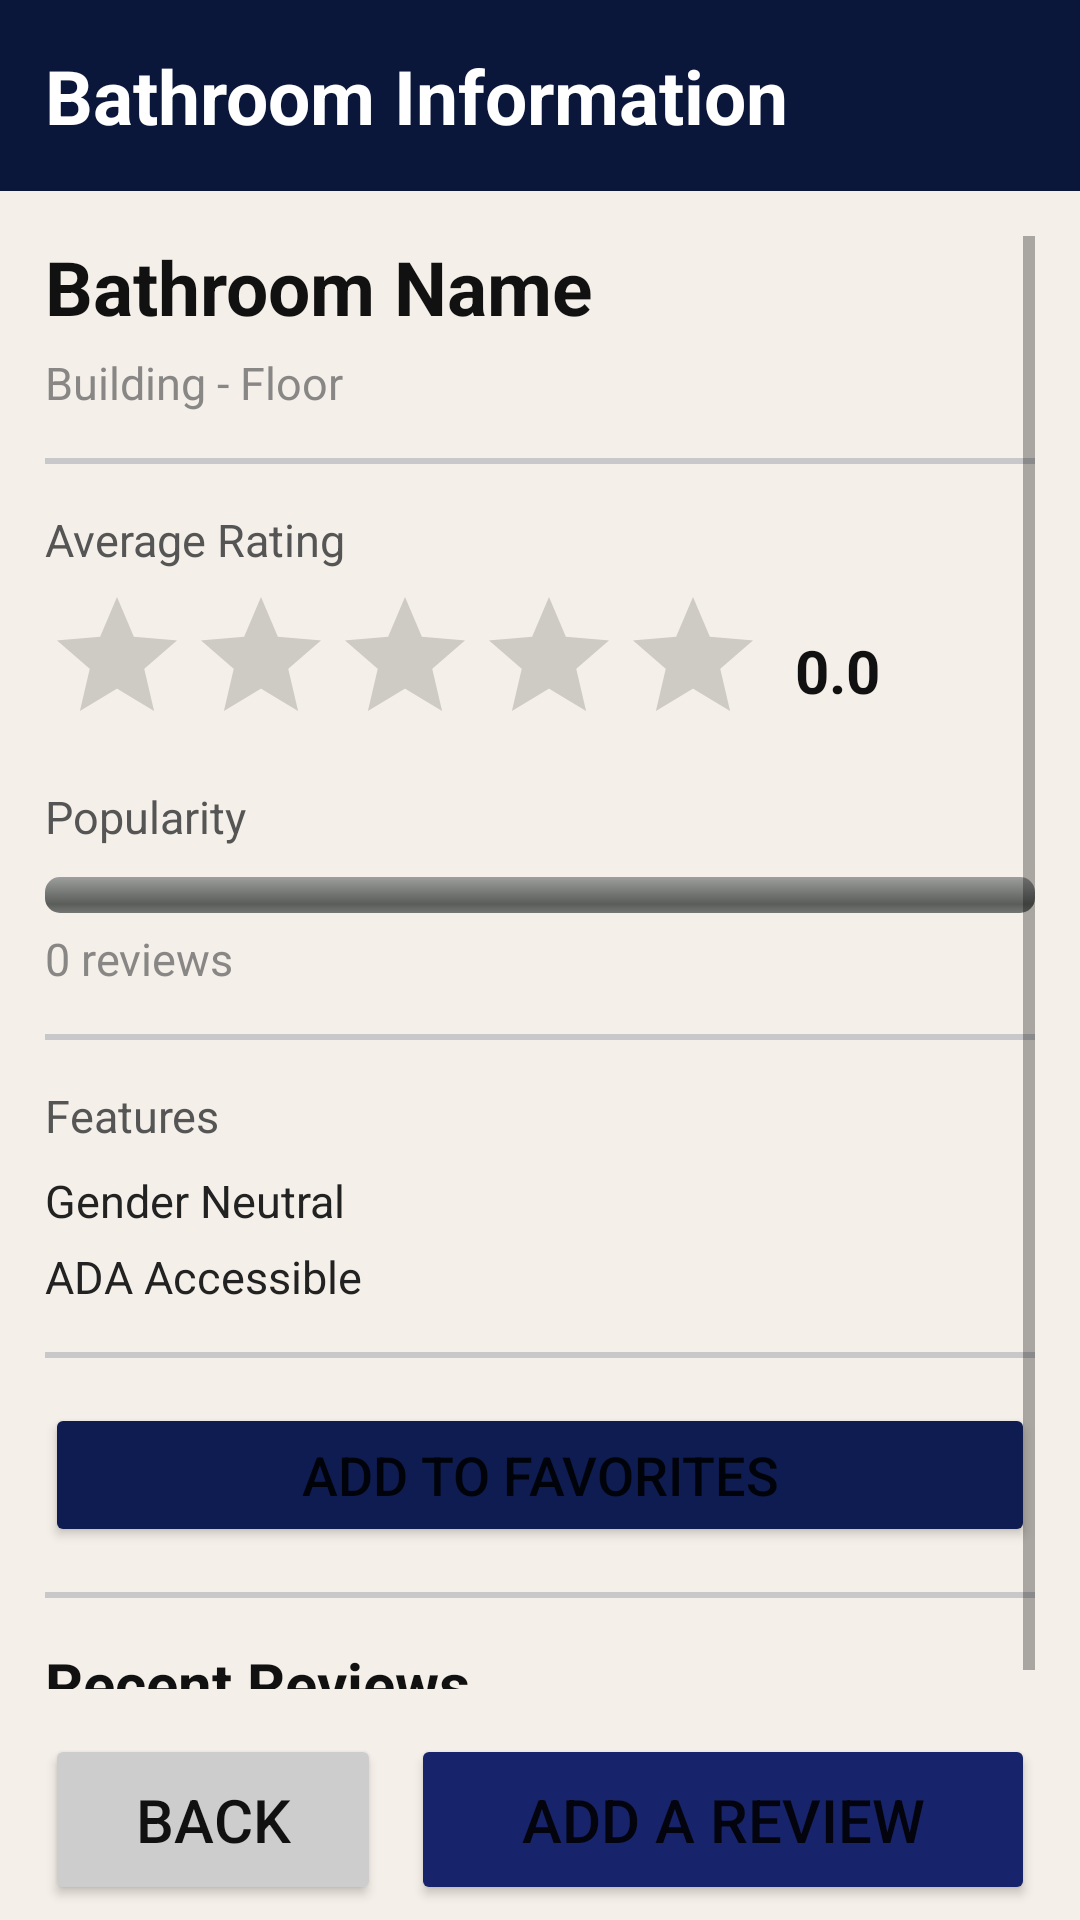

This screen was rendered from an Android layout file. Write that file and the resources it references.
<!-- AndroidManifest.xml: application theme Theme.Dummy -->
<!-- res/layout/activity_bathroom_overview.xml -->
<?xml version="1.0" encoding="utf-8"?>
<RelativeLayout xmlns:android="http://schemas.android.com/apk/res/android"
    xmlns:app="http://schemas.android.com/apk/res-auto"
    android:layout_width="match_parent"
    android:layout_height="match_parent"
    android:background="#F4EFE8"
    android:fitsSystemWindows="true">

    <TextView
        android:id="@+id/overview_bar"
        android:layout_width="match_parent"
        android:layout_height="wrap_content"
        android:background="#0a173b"
        android:text="Bathroom Information"
        android:textColor="#FFF"
        android:textSize="25sp"
        android:textStyle="bold"
        android:padding="15dp" />

    <ScrollView
        android:layout_width="match_parent"
        android:layout_height="match_parent"
        android:layout_below="@id/overview_bar"
        android:layout_above="@id/back_and_add"
        android:padding="15dp">

        <LinearLayout
            android:layout_width="match_parent"
            android:layout_height="wrap_content"
            android:orientation="vertical">

            <TextView
                android:id="@+id/bathroom_name"
                android:layout_width="match_parent"
                android:layout_height="wrap_content"
                android:text="Bathroom Name"
                android:textSize="25sp"
                android:textStyle="bold"
                android:textColor="#111"
                android:layout_marginBottom="5dp" />

            <TextView
                android:id="@+id/building_and_floor"
                android:layout_width="match_parent"
                android:layout_height="wrap_content"
                android:text="Building - Floor"
                android:textSize="15sp"
                android:textColor="#D777"
                android:layout_marginBottom="15dp" />

            <View
                android:layout_width="match_parent"
                android:layout_height="2dp"
                android:background="#5571788F"
                android:layout_marginBottom="15dp" />

            <TextView
                android:layout_width="wrap_content"
                android:layout_height="wrap_content"
                android:text="Average Rating"
                android:textSize="15sp"
                android:textColor="#555"
                android:layout_marginBottom="5dp" />

            <LinearLayout
                android:layout_width="match_parent"
                android:layout_height="wrap_content"
                android:orientation="horizontal"
                android:gravity="center_vertical"
                android:layout_marginBottom="5dp">

                <RatingBar
                    android:id="@+id/rating_bar"
                    android:layout_width="wrap_content"
                    android:layout_height="wrap_content"
                    android:numStars="5"
                    android:stepSize="0.1"
                    android:rating="0"
                    android:isIndicator="true" />

                <TextView
                    android:id="@+id/avg_rating"
                    android:layout_width="wrap_content"
                    android:layout_height="wrap_content"
                    android:text="0.0"
                    android:textSize="20sp"
                    android:textStyle="bold"
                    android:textColor="#111"
                    android:layout_marginStart="10dp" />
            </LinearLayout>
            <TextView
                android:layout_width="wrap_content"
                android:layout_height="wrap_content"
                android:text="Popularity"
                android:textSize="15sp"
                android:textColor="#555"
                android:layout_marginTop="5dp" />
            <ProgressBar
                android:id="@+id/rating_progress_bar"
                style="@android:style/Widget.ProgressBar.Horizontal"
                android:layout_width="match_parent"
                android:layout_height="12dp"
                android:max="100"
                android:progress="0"
                android:layout_marginTop="10dp"
                android:layout_marginBottom="5dp" />

            <TextView
                android:id="@+id/num_reviews"
                android:layout_width="wrap_content"
                android:layout_height="wrap_content"
                android:text="0 reviews"
                android:textSize="15sp"
                android:textColor="#D777"
                android:layout_marginBottom="15dp" />

            <View
                android:layout_width="match_parent"
                android:layout_height="2dp"
                android:background="#5571788F"
                android:layout_marginBottom="15dp" />

            <TextView
                android:layout_width="wrap_content"
                android:layout_height="wrap_content"
                android:text="Features"
                android:textSize="15sp"
                android:textColor="#555"
                android:layout_marginBottom="8dp" />

            <TextView
                android:id="@+id/gender_neutral"
                android:layout_width="wrap_content"
                android:layout_height="wrap_content"
                android:text="Gender Neutral"
                android:textSize="15sp"
                android:textColor="#222"
                android:layout_marginBottom="5dp" />

            <TextView
                android:id="@+id/ada_accessible"
                android:layout_width="wrap_content"
                android:layout_height="wrap_content"
                android:text="ADA Accessible"
                android:textSize="15sp"
                android:textColor="#222"
                android:layout_marginBottom="15dp" />

            <View
                android:layout_width="match_parent"
                android:layout_height="2dp"
                android:background="#5571788F"
                android:layout_marginBottom="15dp" />

            <Button
                android:id="@+id/add_favorite"
                android:layout_width="match_parent"
                android:layout_height="wrap_content"
                android:text="Add to Favorites"
                android:textSize="18sp"
                android:padding="10dp"
                android:layout_marginBottom="15dp"
                app:backgroundTint="#0F1C52" />

            <View
                android:layout_width="match_parent"
                android:layout_height="2dp"
                android:background="#5571788F"
                android:layout_marginBottom="15dp" />

            <TextView
                android:layout_width="wrap_content"
                android:layout_height="wrap_content"
                android:text="Recent Reviews"
                android:textSize="20sp"
                android:textStyle="bold"
                android:textColor="#111"
                android:layout_marginBottom="10dp" />

            <LinearLayout
                android:id="@+id/reviews_box"
                android:layout_width="match_parent"
                android:layout_height="wrap_content"
                android:orientation="vertical" />
        </LinearLayout>
    </ScrollView>

    <LinearLayout
        android:layout_width="match_parent"
        android:layout_height="wrap_content"
        android:orientation="horizontal"
        android:gravity="center_vertical"
        android:layout_marginBottom="5dp"
        android:layout_alignParentBottom="true"
        android:id="@+id/back_and_add">

        <Button
            android:id="@+id/back"
            android:layout_width="0dp"
            android:layout_height="wrap_content"
            android:layout_weight="35"
            android:layout_marginLeft="15dp"
            android:layout_marginRight="5dp"
            android:text="Back"
            android:textSize="20sp"
            android:textColor="#111"
            android:padding="15dp"
            app:backgroundTint="@color/back_button" />

        <Button
            android:id="@+id/add_review"
            android:layout_width="0dp"
            android:layout_height="wrap_content"
            android:layout_weight="65"
            android:layout_marginRight="15dp"
            android:layout_marginLeft="5dp"
            android:text="Add a Review"
            android:textSize="20sp"
            android:padding="15dp"
            app:backgroundTint="#17236A" />
    </LinearLayout>
</RelativeLayout>
<!-- resources referenced by this layout -->
<resources>
  <color name="back_button">#CDCDCD</color>
  <style name="Theme.Dummy" parent="Base.Theme.Dummy" />
  <style name="Base.Theme.Dummy" parent="Theme.MaterialComponents.Light.DarkActionBar">
          <item name="colorPrimary">@color/primary</item>
          <item name="colorPrimaryDark">@color/primary_dark</item>
          <item name="colorAccent">@color/accent</item>
          <item name="colorOnPrimary">@color/white</item>
          <item name="android:statusBarColor">@color/primary_dark</item>
          <item name="android:windowLightStatusBar">false</item>
          <item name="android:windowBackground">@color/background</item>
      </style>
  <color name="primary">#17236A</color>
  <color name="primary_dark">#0F1C52</color>
  <color name="accent">#FFB300</color>
  <color name="white">#FFFFFF</color>
  <color name="background">#F4EFE8</color>
</resources>
